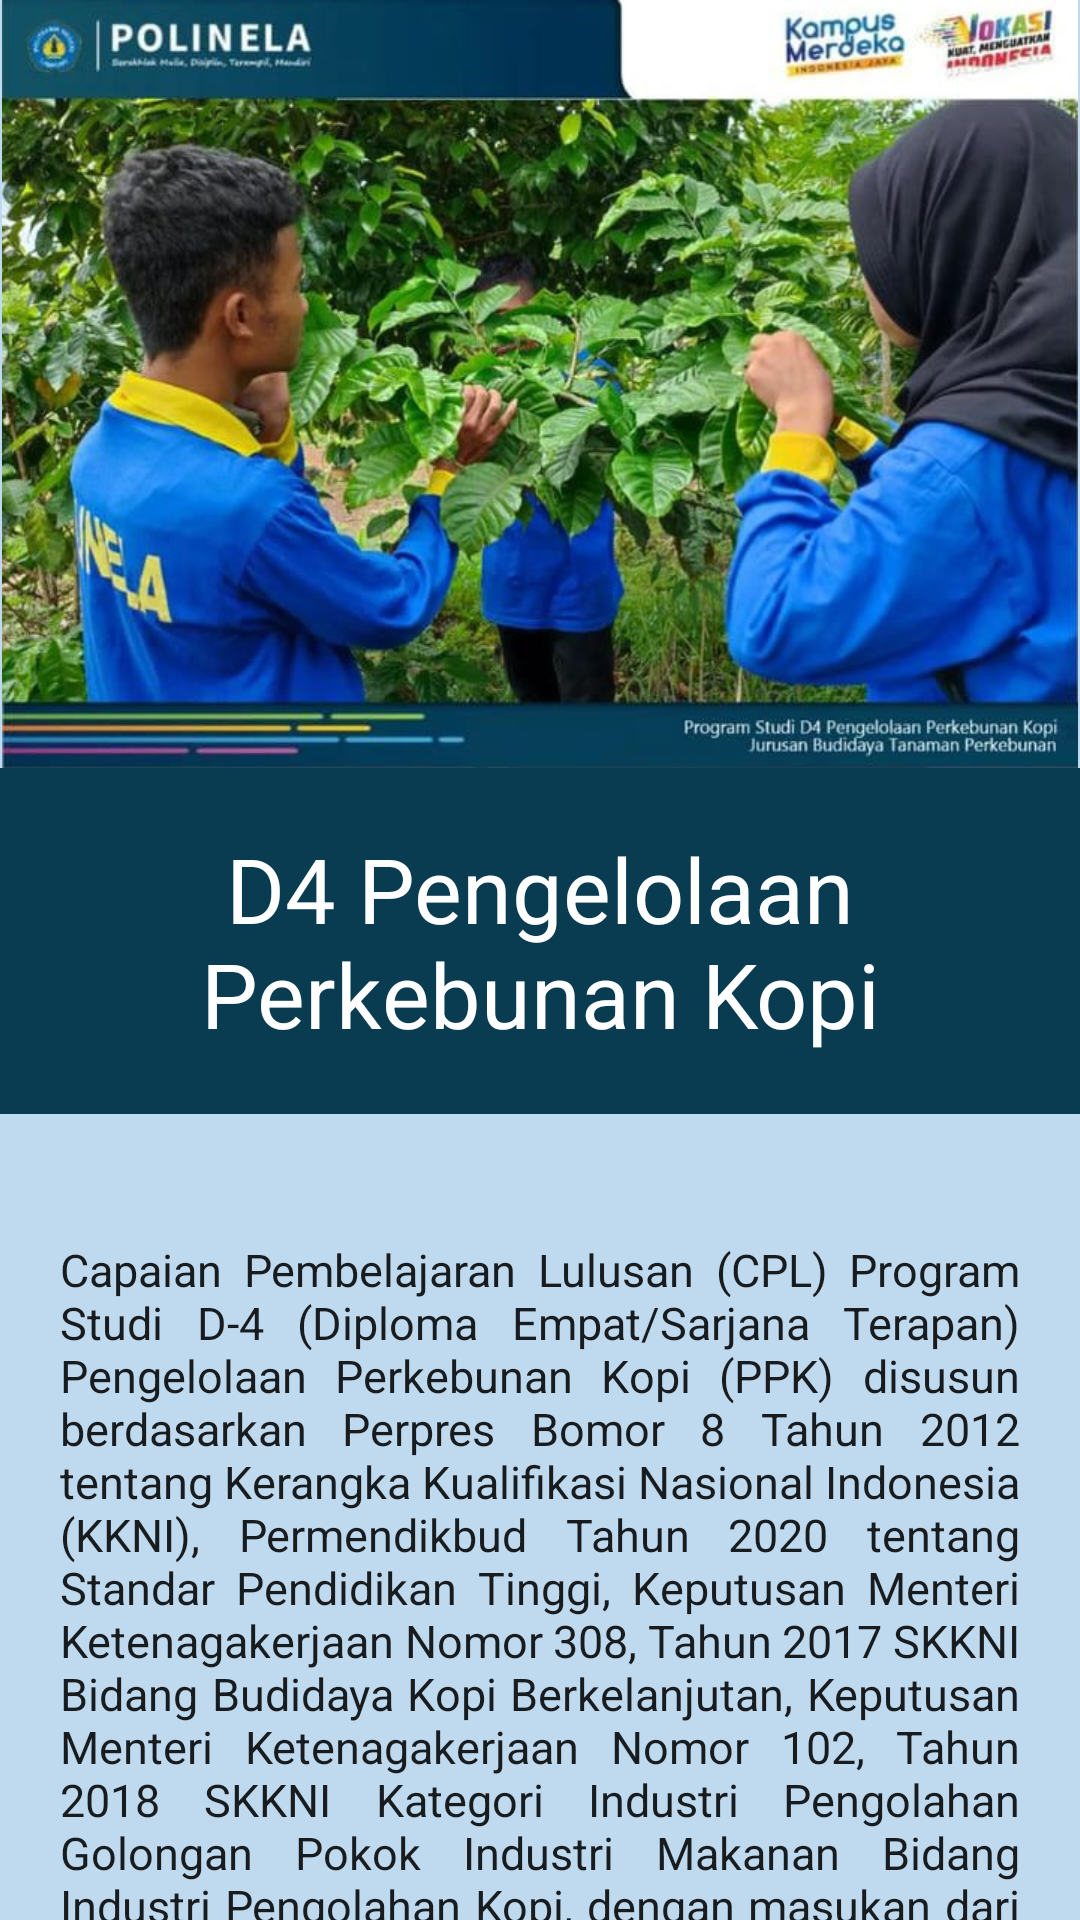

Write the Android layout XML for this screen, with the resource values it uses.
<!-- AndroidManifest.xml: application theme Theme.UAPMobile -->
<!-- res/layout/activity_pengelolaan_kopi.xml -->
<?xml version="1.0" encoding="utf-8"?>
<LinearLayout xmlns:android="http://schemas.android.com/apk/res/android"
    xmlns:app="http://schemas.android.com/apk/res-auto"
    xmlns:tools="http://schemas.android.com/tools"
    android:layout_width="match_parent"
    android:layout_height="match_parent"
    android:background="#BFDAEF"
    android:orientation="vertical"
    tools:context=".MainActivity">

    <ImageView
        android:layout_width="wrap_content"
        android:layout_height="256dp"
        android:src="@drawable/kopi" />

    <TextView
        android:layout_width="wrap_content"
        android:layout_height="wrap_content"
        android:layout_gravity="center"
        android:background="#093B51"
        android:padding="20dp"
        android:textAlignment="center"
        android:text="D4 Pengelolaan Perkebunan Kopi"
        android:textAppearance="@style/TextAppearance.AppCompat.Body1"
        android:textColor="#FFFFFF"
        android:textSize="30dp" />

    <TextView
        android:layout_width="wrap_content"
        android:layout_height="wrap_content"
        android:layout_gravity="center"
        android:textAlignment="center"
        android:text=""
        android:textAppearance="@style/TextAppearance.AppCompat.Body1"
        android:textSize="16dp" />

    <ScrollView
        android:layout_width="wrap_content"
        android:layout_height="338dp">

        <TextView
            android:layout_width="wrap_content"
            android:layout_height="wrap_content"
            android:padding="20dp"
            android:justificationMode="inter_word"
            android:text="@string/text6"
            android:textAppearance="@style/TextAppearance.AppCompat.Body1"
            android:textSize="15dp" />

    </ScrollView>

</LinearLayout>
<!-- resources referenced by this layout -->
<resources>
  <!-- drawable kopi: jpeg bitmap (drawable, 76281 bytes) -->
  <string name="text6">
          Capaian Pembelajaran Lulusan (CPL) Program Studi D-4 (Diploma Empat/Sarjana Terapan) Pengelolaan Perkebunan
          Kopi (PPK) disusun berdasarkan Perpres Bomor 8 Tahun 2012 tentang Kerangka Kualifikasi Nasional Indonesia
          (KKNI), Permendikbud Tahun 2020 tentang Standar Pendidikan Tinggi, Keputusan Menteri Ketenagakerjaan Nomor 308,
          Tahun 2017 SKKNI Bidang Budidaya Kopi Berkelanjutan, Keputusan Menteri Ketenagakerjaan Nomor 102, Tahun 2018
          SKKNI Kategori Industri Pengolahan Golongan Pokok Industri Makanan Bidang Industri Pengolahan Kopi, dengan
          masukan dari pemangku kepentingan internal dan eksternal.
  
      </string>
  <style name="Theme.UAPMobile" parent="Theme.MaterialComponents.DayNight.DarkActionBar">
          
          <item name="colorPrimary">@color/purple_500</item>
          <item name="colorPrimaryVariant">@color/purple_700</item>
          <item name="colorOnPrimary">@color/white</item>
          
          <item name="colorSecondary">@color/teal_200</item>
          <item name="colorSecondaryVariant">@color/teal_700</item>
          <item name="colorOnSecondary">@color/black</item>
          
          <item name="android:statusBarColor" tools:targetApi="l">?attr/colorPrimaryVariant</item>
          
      </style>
  <!-- not gathered from this repository: default colours our renderer supplied (Android Studio template values) -->
  <color name="purple_500">#FF6200EE</color>
  <color name="purple_700">#FF3700B3</color>
  <color name="teal_200">#FF03DAC5</color>
  <color name="teal_700">#FF018786</color>
  <color name="black">#FF000000</color>
  <color name="white">#FFFFFFFF</color>
</resources>
